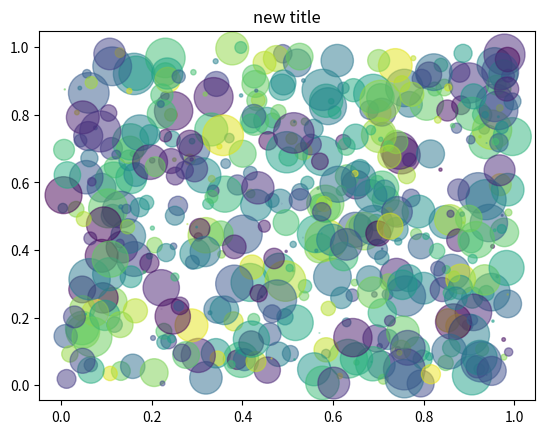

Reproduce this figure in Python.
# ---
# jupyter:
#   jupytext:
#     formats: ipynb,py:light
#     text_representation:
#       extension: .py
#       format_name: light
#       format_version: '1.5'
#       jupytext_version: 1.3.0
#   kernelspec:
#     display_name: Python 3
#     language: python
#     name: python3
# ---

# %matplotlib notebook
import matplotlib.pyplot as plt
import numpy as np

# # Heading
#
# Some random text. Some random text. Some random text. Some random text. Some random text. Some random text. Some random text.Some random text. Some random text. Some random text. Some random text. Some random text. Some random text. Some random text. Some random text. Some random text.Some random text. Some random text. 

# +
# Fixing random state for reproducibility
np.random.seed(19680801)


N = 500
x = np.random.rand(N)
y = np.random.rand(N)
colors = np.random.rand(N)
area = (30 * np.random.rand(N))**2  # 0 to 15 point radii

plt.title("new title")

plt.scatter(x, y, s=area, c=colors, alpha=0.5)
plt.show()
# -


print("i now print new stuff")
